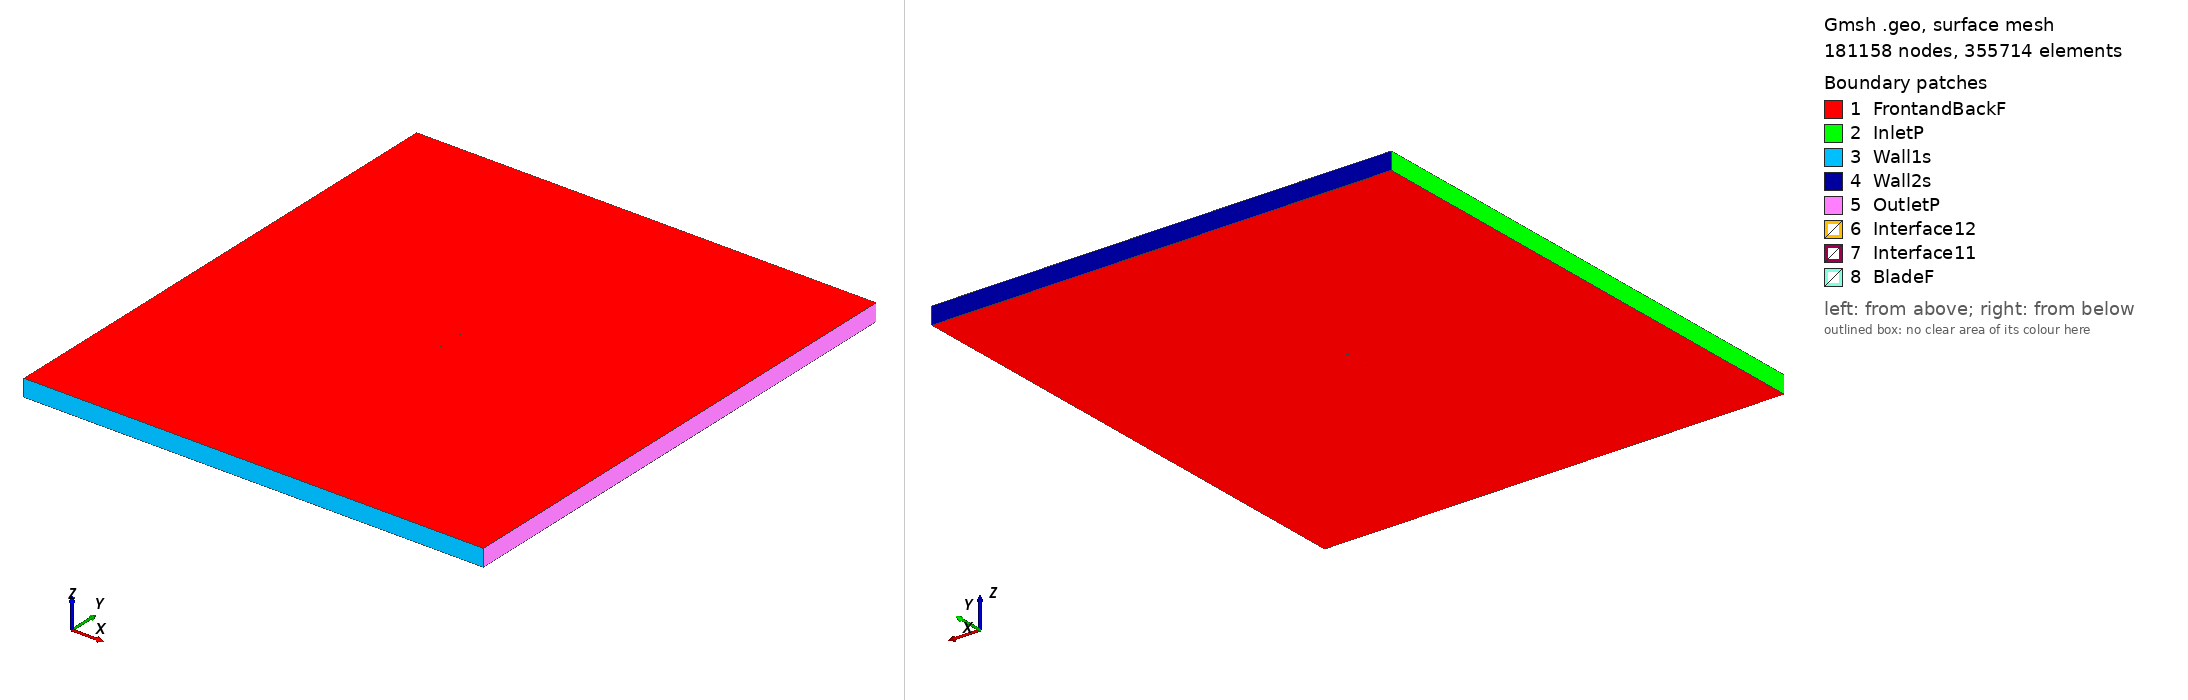

Gmsh geometry script, surface-meshed: 181158 nodes, 355714 surface elements. Boundary patches (legend numbers): 1 FrontandBackF, 2 InletP, 3 Wall1s, 4 Wall2s, 5 OutletP, 6 Interface12, 7 Interface11, 8 BladeF. Left view from above one corner, right view from below the opposite corner. Legend entries are the model's physical surfaces. The drawing asked Gmsh for element sizes between 1% and 20% of the model's largest extent; the script's own settings can give other sizes.

=== hs1404_tsr2_4.383_aoa_-8.7909.geo (drawn) ===
SetFactory("OpenCASCADE");

Point(1) = {0.074340, 0.748526, 0, 1.0};
Point(2) = {0.073668, 0.748323, 0, 1.0};
Point(3) = {0.072115, 0.747859, 0, 1.0};
Point(4) = {0.070562, 0.747400, 0, 1.0};
Point(5) = {0.069008, 0.746943, 0, 1.0};
Point(6) = {0.065899, 0.746038, 0, 1.0};
Point(7) = {0.062788, 0.745143, 0, 1.0};
Point(8) = {0.059677, 0.744254, 0, 1.0};
Point(9) = {0.056564, 0.743373, 0, 1.0};
Point(10) = {0.053450, 0.742498, 0, 1.0};
Point(11) = {0.050335, 0.741633, 0, 1.0};
Point(12) = {0.047218, 0.740778, 0, 1.0};
Point(13) = {0.044099, 0.739935, 0, 1.0};
Point(14) = {0.037853, 0.738304, 0, 1.0};
Point(15) = {0.034725, 0.737523, 0, 1.0};
Point(16) = {0.031593, 0.736771, 0, 1.0};
Point(17) = {0.028455, 0.736047, 0, 1.0};
Point(18) = {0.022168, 0.734688, 0, 1.0};
Point(19) = {0.019017, 0.734048, 0, 1.0};
Point(20) = {0.015864, 0.733430, 0, 1.0};
Point(21) = {0.012708, 0.732829, 0, 1.0};
Point(22) = {0.006389, 0.731668, 0, 1.0};
Point(23) = {0.003227, 0.731111, 0, 1.0};
Point(24) = {0.000062, 0.730568, 0, 1.0};
Point(25) = {-0.003106, 0.730044, 0, 1.0};
Point(26) = {-0.009451, 0.729053, 0, 1.0};
Point(27) = {-0.012628, 0.728584, 0, 1.0};
Point(28) = {-0.015807, 0.728135, 0, 1.0};
Point(29) = {-0.018989, 0.727701, 0, 1.0};
Point(30) = {-0.025360, 0.726877, 0, 1.0};
Point(31) = {-0.028549, 0.726489, 0, 1.0};
Point(32) = {-0.031741, 0.726124, 0, 1.0};
Point(33) = {-0.034938, 0.725787, 0, 1.0};
Point(34) = {-0.038141, 0.725483, 0, 1.0};
Point(35) = {-0.041348, 0.725218, 0, 1.0};
Point(36) = {-0.044563, 0.724992, 0, 1.0};
Point(37) = {-0.047783, 0.724809, 0, 1.0};
Point(38) = {-0.051011, 0.724674, 0, 1.0};
Point(39) = {-0.054247, 0.724590, 0, 1.0};
Point(40) = {-0.057493, 0.724568, 0, 1.0};
Point(41) = {-0.059120, 0.724583, 0, 1.0};
Point(42) = {-0.060750, 0.724619, 0, 1.0};
Point(43) = {-0.062383, 0.724673, 0, 1.0};
Point(44) = {-0.064019, 0.724748, 0, 1.0};
Point(45) = {-0.065659, 0.724847, 0, 1.0};
Point(46) = {-0.067303, 0.724976, 0, 1.0};
Point(47) = {-0.068955, 0.725155, 0, 1.0};
Point(48) = {-0.070619, 0.725411, 0, 1.0};
Point(49) = {-0.072308, 0.725825, 0, 1.0};
Point(50) = {-0.072738, 0.725978, 0, 1.0};
Point(51) = {-0.073174, 0.726171, 0, 1.0};
Point(52) = {-0.073530, 0.726372, 0, 1.0};
Point(53) = {-0.073713, 0.726503, 0, 1.0};
Point(54) = {-0.073901, 0.726672, 0, 1.0};
Point(55) = {-0.074000, 0.726785, 0, 1.0};
Point(56) = {-0.074119, 0.727030, 0, 1.0};
Point(57) = {-0.074120, 0.727038, 0, 1.0};
Point(58) = {-0.074070, 0.727236, 0, 1.0};
Point(59) = {-0.074001, 0.727315, 0, 1.0};
Point(60) = {-0.073855, 0.727427, 0, 1.0};
Point(61) = {-0.073707, 0.727519, 0, 1.0};
Point(62) = {-0.073407, 0.727680, 0, 1.0};
Point(63) = {-0.073028, 0.727855, 0, 1.0};
Point(64) = {-0.072646, 0.728012, 0, 1.0};
Point(65) = {-0.071100, 0.728519, 0, 1.0};
Point(66) = {-0.069535, 0.728905, 0, 1.0};
Point(67) = {-0.067959, 0.729217, 0, 1.0};
Point(68) = {-0.066375, 0.729479, 0, 1.0};
Point(69) = {-0.064787, 0.729716, 0, 1.0};
Point(70) = {-0.063193, 0.729911, 0, 1.0};
Point(71) = {-0.061597, 0.730096, 0, 1.0};
Point(72) = {-0.059999, 0.730266, 0, 1.0};
Point(73) = {-0.058399, 0.730424, 0, 1.0};
Point(74) = {-0.055193, 0.730704, 0, 1.0};
Point(75) = {-0.051982, 0.730947, 0, 1.0};
Point(76) = {-0.048766, 0.731165, 0, 1.0};
Point(77) = {-0.045549, 0.731373, 0, 1.0};
Point(78) = {-0.042333, 0.731587, 0, 1.0};
Point(79) = {-0.039120, 0.731819, 0, 1.0};
Point(80) = {-0.035912, 0.732082, 0, 1.0};
Point(81) = {-0.032709, 0.732380, 0, 1.0};
Point(82) = {-0.029511, 0.732712, 0, 1.0};
Point(83) = {-0.026318, 0.733072, 0, 1.0};
Point(84) = {-0.019942, 0.733862, 0, 1.0};
Point(85) = {-0.016758, 0.734279, 0, 1.0};
Point(86) = {-0.013575, 0.734711, 0, 1.0};
Point(87) = {-0.010395, 0.735155, 0, 1.0};
Point(88) = {-0.004038, 0.736069, 0, 1.0};
Point(89) = {-0.000862, 0.736539, 0, 1.0};
Point(90) = {0.002313, 0.737017, 0, 1.0};
Point(91) = {0.005487, 0.737505, 0, 1.0};
Point(92) = {0.011831, 0.738498, 0, 1.0};
Point(93) = {0.015002, 0.739004, 0, 1.0};
Point(94) = {0.018172, 0.739517, 0, 1.0};
Point(95) = {0.021341, 0.740035, 0, 1.0};
Point(96) = {0.027675, 0.741092, 0, 1.0};
Point(97) = {0.030840, 0.741635, 0, 1.0};
Point(98) = {0.034009, 0.742156, 0, 1.0};
Point(99) = {0.037165, 0.742753, 0, 1.0};
Point(100) = {0.043484, 0.743917, 0, 1.0};
Point(101) = {0.046640, 0.744516, 0, 1.0};
Point(102) = {0.049795, 0.745122, 0, 1.0};
Point(103) = {0.052949, 0.745735, 0, 1.0};
Point(104) = {0.056103, 0.746351, 0, 1.0};
Point(105) = {0.059256, 0.746974, 0, 1.0};
Point(106) = {0.062408, 0.747601, 0, 1.0};
Point(107) = {0.065559, 0.748236, 0, 1.0};
Point(108) = {0.068708, 0.748879, 0, 1.0};
Point(109) = {0.070283, 0.749203, 0, 1.0};
Point(110) = {0.071857, 0.749531, 0, 1.0};
Point(111) = {0.073430, 0.749862, 0, 1.0};
Point(112) = {0.074112, 0.750000, 0, 1.0};
Point(113) = {-0.074340, -0.748526, 0, 1.0};
Point(114) = {-0.073668, -0.748323, 0, 1.0};
Point(115) = {-0.072115, -0.747859, 0, 1.0};
Point(116) = {-0.070562, -0.747400, 0, 1.0};
Point(117) = {-0.069008, -0.746943, 0, 1.0};
Point(118) = {-0.065899, -0.746038, 0, 1.0};
Point(119) = {-0.062788, -0.745143, 0, 1.0};
Point(120) = {-0.059677, -0.744254, 0, 1.0};
Point(121) = {-0.056564, -0.743373, 0, 1.0};
Point(122) = {-0.053450, -0.742498, 0, 1.0};
Point(123) = {-0.050335, -0.741633, 0, 1.0};
Point(124) = {-0.047218, -0.740778, 0, 1.0};
Point(125) = {-0.044099, -0.739935, 0, 1.0};
Point(126) = {-0.037853, -0.738304, 0, 1.0};
Point(127) = {-0.034725, -0.737523, 0, 1.0};
Point(128) = {-0.031593, -0.736771, 0, 1.0};
Point(129) = {-0.028455, -0.736047, 0, 1.0};
Point(130) = {-0.022168, -0.734688, 0, 1.0};
Point(131) = {-0.019017, -0.734048, 0, 1.0};
Point(132) = {-0.015864, -0.733430, 0, 1.0};
Point(133) = {-0.012708, -0.732829, 0, 1.0};
Point(134) = {-0.006389, -0.731668, 0, 1.0};
Point(135) = {-0.003227, -0.731111, 0, 1.0};
Point(136) = {-0.000062, -0.730568, 0, 1.0};
Point(137) = {0.003106, -0.730044, 0, 1.0};
Point(138) = {0.009451, -0.729053, 0, 1.0};
Point(139) = {0.012628, -0.728584, 0, 1.0};
Point(140) = {0.015807, -0.728135, 0, 1.0};
Point(141) = {0.018989, -0.727701, 0, 1.0};
Point(142) = {0.025360, -0.726877, 0, 1.0};
Point(143) = {0.028549, -0.726489, 0, 1.0};
Point(144) = {0.031741, -0.726124, 0, 1.0};
Point(145) = {0.034938, -0.725787, 0, 1.0};
Point(146) = {0.038141, -0.725483, 0, 1.0};
Point(147) = {0.041348, -0.725218, 0, 1.0};
Point(148) = {0.044563, -0.724992, 0, 1.0};
Point(149) = {0.047783, -0.724809, 0, 1.0};
Point(150) = {0.051011, -0.724674, 0, 1.0};
Point(151) = {0.054247, -0.724590, 0, 1.0};
Point(152) = {0.057493, -0.724568, 0, 1.0};
Point(153) = {0.059120, -0.724583, 0, 1.0};
Point(154) = {0.060750, -0.724619, 0, 1.0};
Point(155) = {0.062383, -0.724673, 0, 1.0};
Point(156) = {0.064019, -0.724748, 0, 1.0};
Point(157) = {0.065659, -0.724847, 0, 1.0};
Point(158) = {0.067303, -0.724976, 0, 1.0};
Point(159) = {0.068955, -0.725155, 0, 1.0};
Point(160) = {0.070619, -0.725411, 0, 1.0};
Point(161) = {0.072308, -0.725825, 0, 1.0};
Point(162) = {0.072738, -0.725978, 0, 1.0};
Point(163) = {0.073174, -0.726171, 0, 1.0};
Point(164) = {0.073530, -0.726372, 0, 1.0};
Point(165) = {0.073713, -0.726503, 0, 1.0};
Point(166) = {0.073901, -0.726672, 0, 1.0};
Point(167) = {0.074000, -0.726785, 0, 1.0};
Point(168) = {0.074119, -0.727030, 0, 1.0};
Point(169) = {0.074120, -0.727038, 0, 1.0};
Point(170) = {0.074070, -0.727236, 0, 1.0};
Point(171) = {0.074001, -0.727315, 0, 1.0};
Point(172) = {0.073855, -0.727427, 0, 1.0};
Point(173) = {0.073707, -0.727519, 0, 1.0};
Point(174) = {0.073407, -0.727680, 0, 1.0};
Point(175) = {0.073028, -0.727855, 0, 1.0};
Point(176) = {0.072646, -0.728012, 0, 1.0};
Point(177) = {0.071100, -0.728519, 0, 1.0};
Point(178) = {0.069535, -0.728905, 0, 1.0};
Point(179) = {0.067959, -0.729217, 0, 1.0};
Point(180) = {0.066375, -0.729479, 0, 1.0};
Point(181) = {0.064787, -0.729716, 0, 1.0};
Point(182) = {0.063193, -0.729911, 0, 1.0};
Point(183) = {0.061597, -0.730096, 0, 1.0};
Point(184) = {0.059999, -0.730266, 0, 1.0};
Point(185) = {0.058399, -0.730424, 0, 1.0};
Point(186) = {0.055193, -0.730704, 0, 1.0};
Point(187) = {0.051982, -0.730947, 0, 1.0};
Point(188) = {0.048766, -0.731165, 0, 1.0};
Point(189) = {0.045549, -0.731373, 0, 1.0};
Point(190) = {0.042333, -0.731587, 0, 1.0};
Point(191) = {0.039120, -0.731819, 0, 1.0};
Point(192) = {0.035912, -0.732082, 0, 1.0};
Point(193) = {0.032709, -0.732380, 0, 1.0};
Point(194) = {0.029511, -0.732712, 0, 1.0};
Point(195) = {0.026318, -0.733072, 0, 1.0};
Point(196) = {0.019942, -0.733862, 0, 1.0};
Point(197) = {0.016758, -0.734279, 0, 1.0};
Point(198) = {0.013575, -0.734711, 0, 1.0};
Point(199) = {0.010395, -0.735155, 0, 1.0};
Point(200) = {0.004038, -0.736069, 0, 1.0};
Point(201) = {0.000862, -0.736539, 0, 1.0};
Point(202) = {-0.002313, -0.737017, 0, 1.0};
Point(203) = {-0.005487, -0.737505, 0, 1.0};
Point(204) = {-0.011831, -0.738498, 0, 1.0};
Point(205) = {-0.015002, -0.739004, 0, 1.0};
Point(206) = {-0.018172, -0.739517, 0, 1.0};
Point(207) = {-0.021341, -0.740035, 0, 1.0};
Point(208) = {-0.027675, -0.741092, 0, 1.0};
Point(209) = {-0.030840, -0.741635, 0, 1.0};
Point(210) = {-0.034009, -0.742156, 0, 1.0};
Point(211) = {-0.037165, -0.742753, 0, 1.0};
Point(212) = {-0.043484, -0.743917, 0, 1.0};
Point(213) = {-0.046640, -0.744516, 0, 1.0};
Point(214) = {-0.049795, -0.745122, 0, 1.0};
Point(215) = {-0.052949, -0.745735, 0, 1.0};
Point(216) = {-0.056103, -0.746351, 0, 1.0};
Point(217) = {-0.059256, -0.746974, 0, 1.0};
Point(218) = {-0.062408, -0.747601, 0, 1.0};
Point(219) = {-0.065559, -0.748236, 0, 1.0};
Point(220) = {-0.068708, -0.748879, 0, 1.0};
Point(221) = {-0.070283, -0.749203, 0, 1.0};
Point(222) = {-0.071857, -0.749531, 0, 1.0};
Point(223) = {-0.073430, -0.749862, 0, 1.0};
Point(224) = {-0.074112, -0.750000, 0, 1.0};

// Lines: first blade (splines 1-4)
Spline(1) = {1:32};
Spline(2) = {32:81};
Spline(3) = {81:112};
Spline(4) = {112,1};

// Lines: second blade (splines 5-8)
Spline(5) = {113:144};
Spline(6) = {144:193};
Spline(7) = {193:224};
Spline(8) = {224,113};

// Outer domain (points 20001-4 and lines)
Point(225) = {-13.50000000, -15.00000000, 0, 1.0};
Point(226) = {-13.50000000, 15.00000000, 0, 1.0};
Point(227) = {13.50000000, 15.00000000, 0, 1.0};
Point(228) = {13.50000000, -15.00000000, 0, 1.0};
Line(11) = {225, 226};
Line(12) = {226, 227};
Line(13) = {227, 228};
Line(14) = {225, 228};

// Interface (between moving and stationary domain) (circles)
Circle(9) = {0, 0, 0, 0.80000000, 0, 2*Pi};
Circle(10) = {0, 0, 0, 0.80000000, 0, 2*Pi};

// Loops collect Lines/Splines/etc (blade1, blade2, domain, first circle)
Line Loop(1) = {1:4};
Line Loop(2) = {5:8};
Line Loop(3) = {11,12,13,-14};
Line Loop(4) = {9};

// BooleanDifference cuts out the circle/interface from the domain
Plane Surface(1) = {3};
Plane Surface(2) = {4};
BooleanDifference{ Surface{1}; Delete;}{ Surface{2}; Delete;}

// This one cuts out the blades from the inner circle/interface
Line Loop(6) = {10};
Plane Surface(5) = {6};
Plane Surface(6) = {1};
Plane Surface(7) = {2};
BooleanDifference{ Surface{5}; Delete;}{ Surface{6,7}; Delete;}

// extrude to 3rd dimension
Extrude {0, 0, 1} {Surface{1}; Surface{5}; Layers{1}; Recombine;}

// Physical Surfaces are the named boundaries (patches)
Physical Surface("Interface11") = {12};
Physical Surface("Interface12") = {10};

// sides of domain
Physical Surface("InletP") = {6};
Physical Surface("OutletP") = {9};

// top and bottom of domain
Physical Surface("Wall1s") = {7};
Physical Surface("Wall2s") = {8};

// Check FrontandBackF by ensuring there is nothing in the 3rd dimension
Physical Surface("FrontandBackF") = {1,11,5,21};
Physical Surface("BladeF") = {13:20};
Physical Volume("Turbine") = {2};
Physical Volume("Farfield") = {1};

// settings for airfoil boundary layer
Field[1] = BoundaryLayer;
Field[1].EdgesList = {1:8};
Field[1].hwall_n = 1e-3;
Field[1].thickness = 1.5e-2;
Field[1].ratio = 1.05;
Field[1].Quads = 1;
BoundaryLayer Field = 1;

// control points for mesh (blade and interface)
// floor((arc length / 1.5mm)/ 6) -> Transfinite Line
Transfinite Line {1,2,3,5,6,7} = 33 Using Progression 1;
Transfinite Line {4,8} = 2 Using Progression 1;
Transfinite Line {9, 15} = 800 Using Progression 1;

// For more information on gmsh syntax, visit http://gmsh.info/doc/texinfo/gmsh.html
